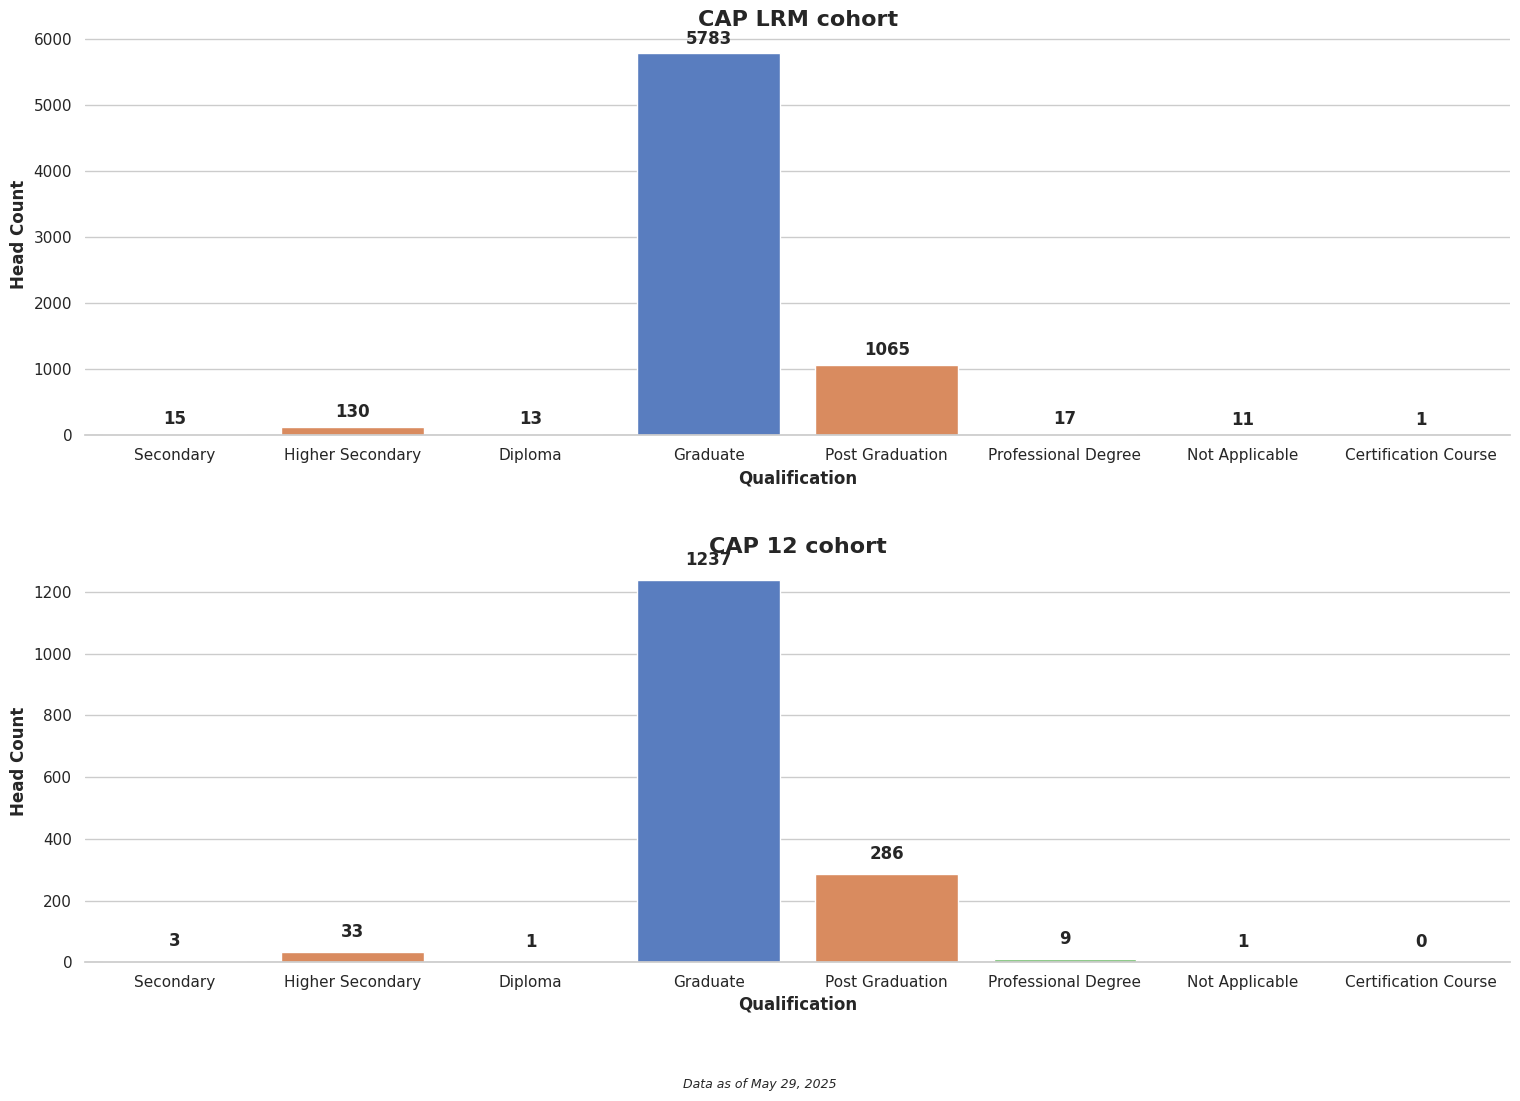

Write the Python code that produced this figure.
import matplotlib.pyplot as plt
import numpy as np
import seaborn as sns
import pandas as pd

# Set seaborn style
sns.set_theme(style="whitegrid")  # Set the seaborn theme
plt.rcParams['font.family'] = 'sans-serif'  # Use a cleaner font

# Data for the bar chart
categories = ['Secondary',	'Higher Secondary'	,'Diploma'	,'Graduate',	'Post Graduation',	'Professional Degree',	'Not Applicable',	'Certification Course']


values = [15,130,13,5783,1065,17,11,1]
values2 = [3,33,1,1237,286,9,1,0]

# Removed duplicate dataframe creation (now created below)

# Create figure and axis with seaborn color palette
fig, axes = plt.subplots(2, 1, figsize=(16, 12))
palette = sns.color_palette("muted", 3)  # Choose a nice color palette

# Create dataframe for both subplots
df1 = pd.DataFrame({'Categories': categories, 'Values': values})
df2 = pd.DataFrame({'Categories': categories, 'Values': values2})

# Create the bar charts with seaborn
bars1 = sns.barplot(x='Categories', y='Values', data=df1, palette=palette, ax=axes[0])
bars2 = sns.barplot(x='Categories', y='Values', data=df2, palette=palette, ax=axes[1])

# Add labels and title with improved styling for first subplot
axes[0].set_xlabel('Qualification', fontsize=12, fontweight='bold')
axes[0].set_ylabel('Head Count', fontsize=12, fontweight='bold')
axes[0].set_title('CAP LRM cohort', fontsize=16, fontweight='bold')

# Add values on top of bars for first subplot
for i, v in enumerate(values):
    axes[0].text(i, v + 150, str(v), ha='center', fontweight='bold')

# Add labels and title with improved styling for second subplot
axes[1].set_xlabel('Qualification', fontsize=12, fontweight='bold')
axes[1].set_ylabel('Head Count', fontsize=12, fontweight='bold')
axes[1].set_title('CAP 12 cohort', fontsize=16, fontweight='bold')

# Add values on top of bars for second subplot
for i, v in enumerate(values2):
    axes[1].text(i, v + 50, str(v), ha='center', fontweight='bold')

# Customize the grid for both subplots
sns.despine(left=True, ax=axes[0])  # Remove the left spine for cleaner look
sns.despine(left=True, ax=axes[1])  # Remove the left spine for cleaner look

# Add context information
plt.figtext(0.5, 0.01, 'Data as of May 29, 2025', ha='center', fontsize=9, fontstyle='italic')

# Add finishing touches
plt.tight_layout(pad=3.0, rect=[0, 0.03, 1, 0.95])
plt.savefig('Plot1 Head Count.png', dpi=300, bbox_inches='tight')  # Save high-quality image
plt.show()